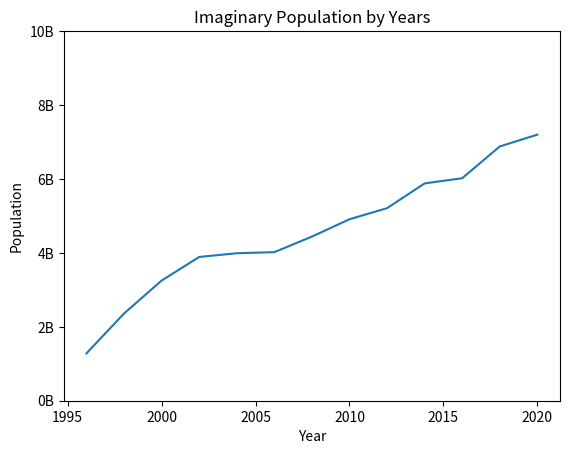
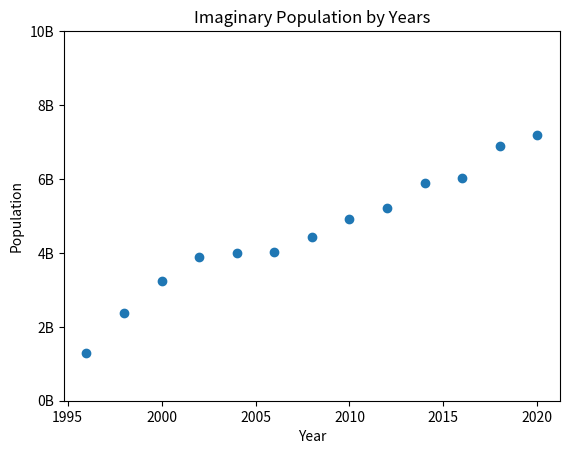
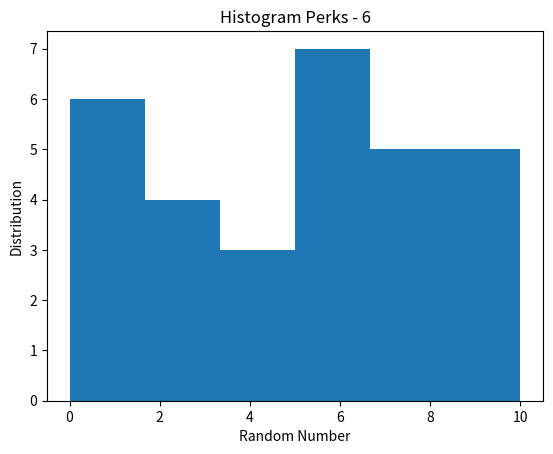
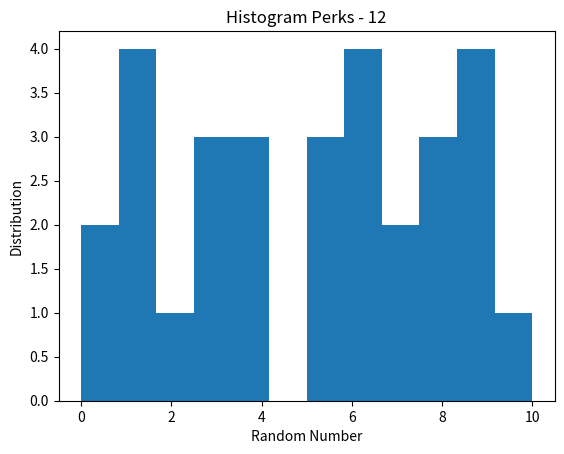

The script that saved these images, in order:
import matplotlib.pyplot as plt

year = [1996, 1998, 2000, 2002, 2004, 2006, 2008, 2010, 2012, 2014, 2016, 2018, 2020]
pop = [1.28, 2.36, 3.25, 3.89, 3.99, 4.02, 4.44, 4.91, 5.21, 5.88, 6.02, 6.88, 7.2]
hover = [0,0,1,5,9,7,6,3,2,1,5,4,8,9,6,1,4,7,8,6,9,3,5,4,1,3,6,9,8,10]


#pyplot --- LINE PLOT ---

plot1 = plt.figure(1)
plt.plot(year, pop)
plt.xlabel("Year")
plt.ylabel("Population")
plt.title("Imaginary Population by Years")
plt.yticks([0,2,4,6,8,10], ["0B","2B","4B","6B","8B","10B"])


#pyplot --- SCATTER PLOT ---

plot2 = plt.figure(2)
plt.scatter(year, pop)
plt.xlabel("Year")
plt.ylabel("Population")
plt.title("Imaginary Population by Years")
plt.yticks([0,2,4,6,8,10], ["0B","2B","4B","6B","8B","10B"])



#pyplot --- SCATTER PLOT ---

plot3 = plt.figure(3)
plt.hist(hover, bins=6)
plt.xlabel("Random Number")
plt.ylabel("Distribution")
plt.title("Histogram Perks - 6")

plot4 = plt.figure(4)
plt.hist(hover, bins=12)
plt.xlabel("Random Number")
plt.ylabel("Distribution")
plt.title("Histogram Perks - 12")
plt.show()

